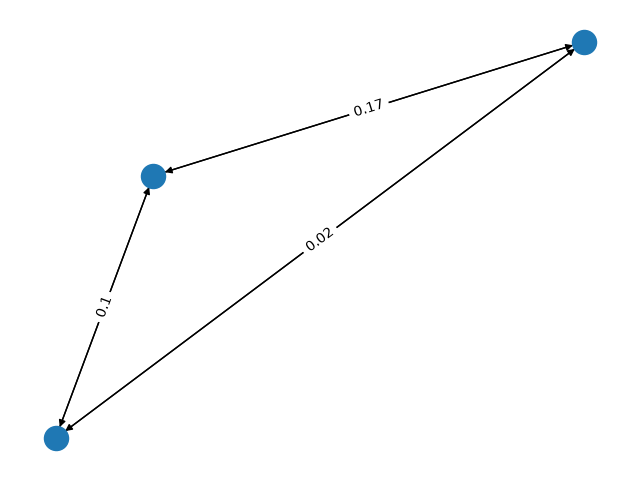

The table this chart was drawn from, first rows:
source, dest, weight
0, 1, 0.1
0, 2, 0.17
1, 0, 0.1
1, 2, 0.02
2, 0, 0.17
2, 1, 0.02
